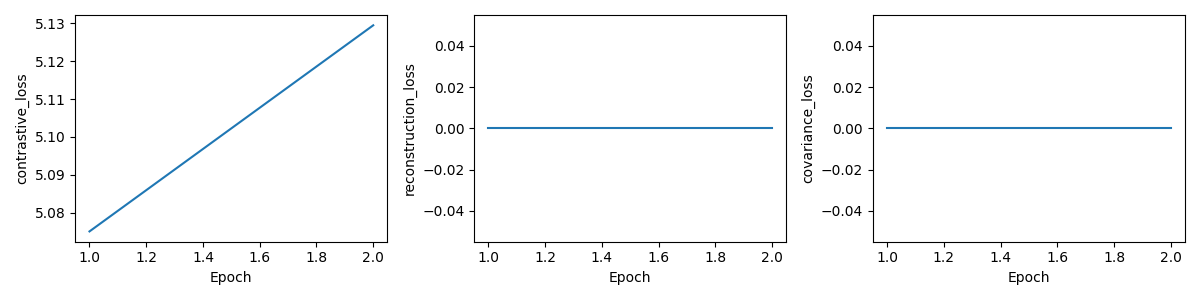

Source data for this figure (header and first rows):
epoch, total_loss, contrastive_loss, reconstruction_loss, covariance_loss, val_R5, skipped_queries
1, 5.075, 5.075, 0.0, 0.0, 0.009, 0
2, 5.129, 5.129, 0.0, 0.0, 0.01, 0
